Run: headless pygame with SDL's dummy video driver; simulated clock (each Clock.tick advances the game by its frame time, no real sleeping); random seed 0; keys injected as events and as key.get_pressed() state; no mouse input.
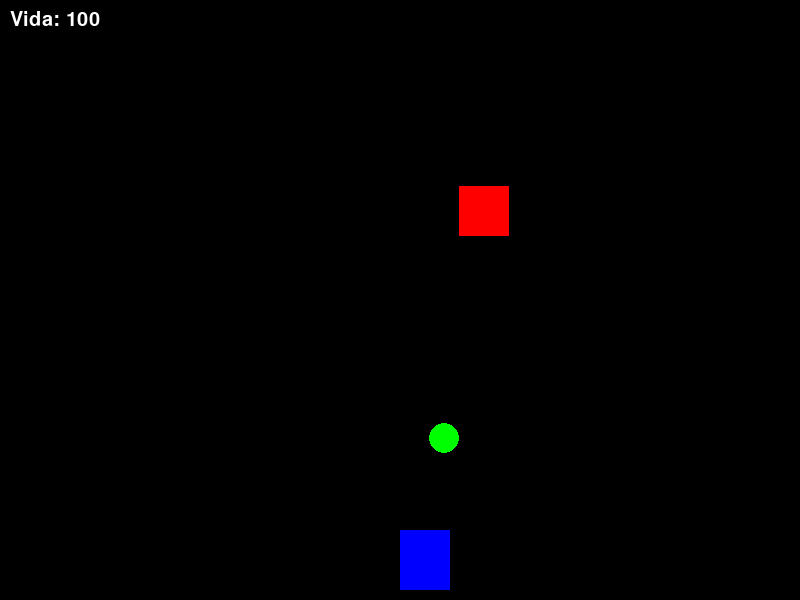
Frame 1 of 4 · flips 1–60 · no input
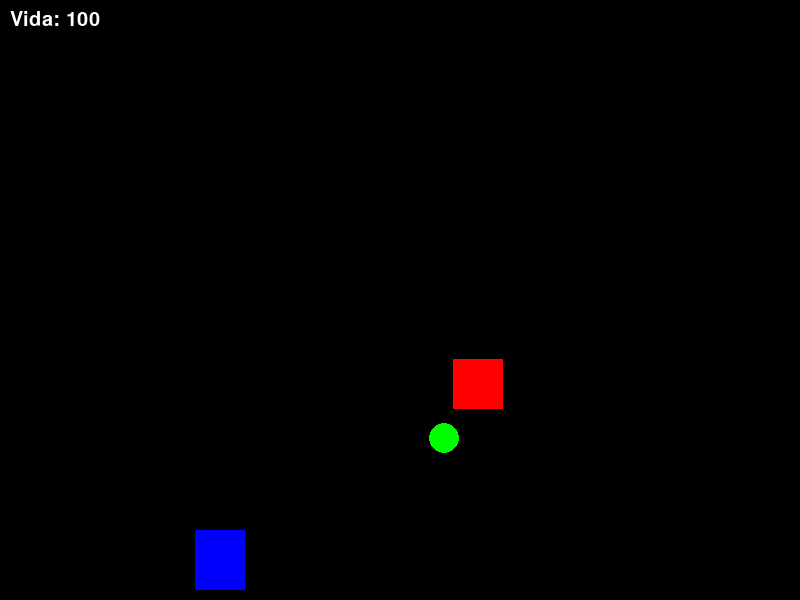
Frame 2 of 4 · flips 61–180 · tapped SPACE, RETURN · held RIGHT (→), D
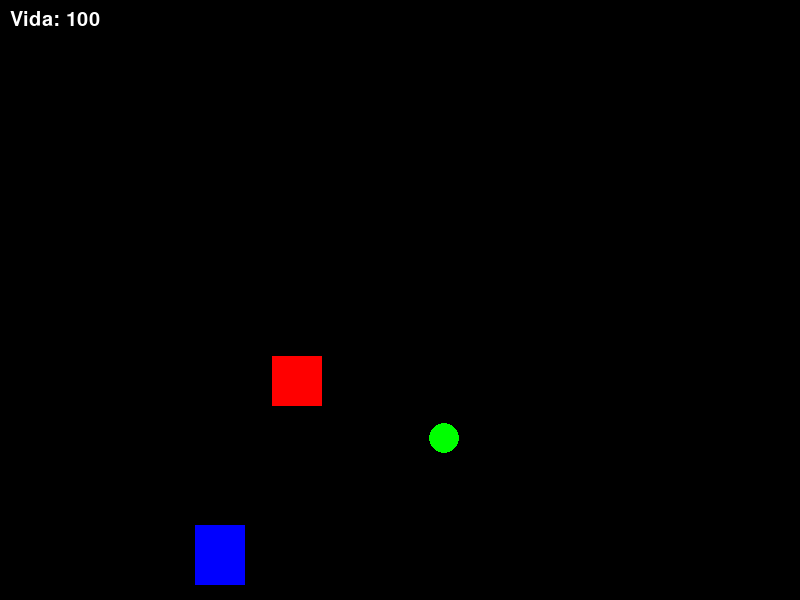
Frame 3 of 4 · flips 181–300 · held DOWN (↓), S
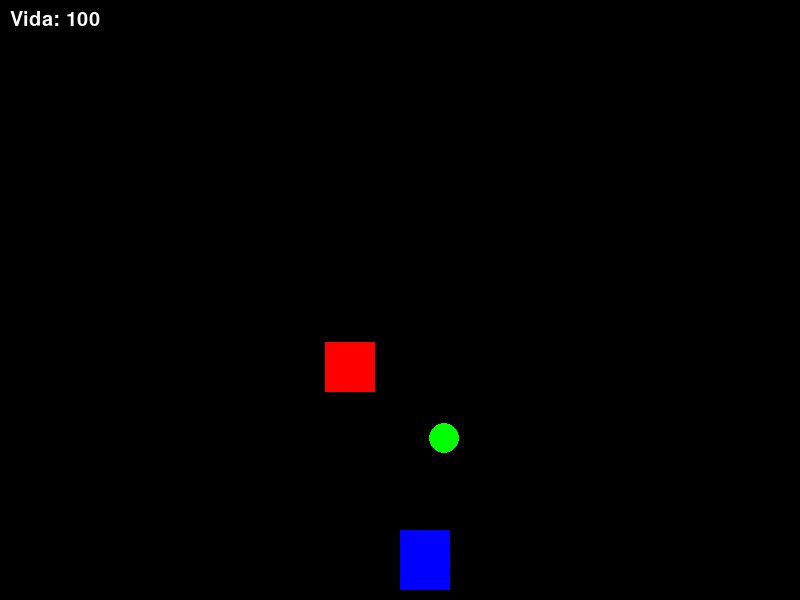
Frame 4 of 4 · flips 301–420 · held LEFT (←), A, UP (↑), W

The pygame program that drew these frames:

import pygame
import random
import math

# Inicializa o Pygame
pygame.init()

# Definições da tela
screen_width = 800
screen_height = 600
screen = pygame.display.set_mode((screen_width, screen_height))
pygame.display.set_caption("Jogo de Plataforma 2D")

# Cores
WHITE = (255, 255, 255)
BLACK = (0, 0, 0)
RED = (255, 0, 0)
GREEN = (0, 255, 0)
BLUE = (0, 0, 255)

# Clock para controle de FPS
clock = pygame.time.Clock()

# Definições do jogador
player_width = 50
player_height = 60
player_x = screen_width // 2
player_y = screen_height - player_height - 10
player_speed = 5
player_health = 100

# Definições do inimigo
enemy_width = 50
enemy_height = 50
enemy_speed = 2
enemies = []

# Definições da moeda
coin_width = 30
coin_height = 30
coins = []

# Fonte
font = pygame.font.SysFont(None, 30)

# Função para desenhar o jogador
def draw_player(x, y):
    pygame.draw.rect(screen, BLUE, (x, y, player_width, player_height))

# Função para desenhar os inimigos
def draw_enemy(enemy):
    pygame.draw.rect(screen, RED, (enemy['x'], enemy['y'], enemy_width, enemy_height))

# Função para desenhar moedas
def draw_coin(coin):
    pygame.draw.circle(screen, GREEN, (coin['x'], coin['y']), coin_width // 2)

# Função para desenhar a vida do jogador
def draw_health(health):
    health_text = font.render(f"Vida: {health}", True, WHITE)
    screen.blit(health_text, (10, 10))

# Função para gerar moedas aleatórias
def generate_coin():
    x = random.randint(50, screen_width - 50)
    y = random.randint(50, screen_height - 50)
    return {'x': x, 'y': y}

# Função para gerar inimigos aleatórios
def generate_enemy():
    x = random.randint(50, screen_width - 50)
    y = random.randint(50, screen_height - 50)
    return {'x': x, 'y': y}

# Função para checar colisão entre o jogador e a moeda
def check_coin_collision(player_x, player_y, coin):
    player_rect = pygame.Rect(player_x, player_y, player_width, player_height)
    coin_rect = pygame.Rect(coin['x'] - coin_width // 2, coin['y'] - coin_height // 2, coin_width, coin_height)
    return player_rect.colliderect(coin_rect)

# Função para checar colisão entre o jogador e o inimigo
def check_enemy_collision(player_x, player_y, enemy):
    player_rect = pygame.Rect(player_x, player_y, player_width, player_height)
    enemy_rect = pygame.Rect(enemy['x'], enemy['y'], enemy_width, enemy_height)
    return player_rect.colliderect(enemy_rect)

# Função para atacar inimigo
def attack_enemy(player_x, player_y, enemy):
    global player_health
    player_rect = pygame.Rect(player_x, player_y, player_width, player_height)
    enemy_rect = pygame.Rect(enemy['x'], enemy['y'], enemy_width, enemy_height)
    if player_rect.colliderect(enemy_rect):
        enemies.remove(enemy)  # Remove o inimigo após o ataque

# Função para atualizar inimigos (seguindo o jogador)
def move_enemies(player_x, player_y):
    for enemy in enemies:
        enemy_x, enemy_y = enemy['x'], enemy['y']
        # Calcular a direção para o jogador
        dx = player_x - enemy_x
        dy = player_y - enemy_y
        distance = math.sqrt(dx ** 2 + dy ** 2)
        
        # Normaliza a direção
        dx /= distance
        dy /= distance
        
        # Move o inimigo em direção ao jogador
        enemy['x'] += enemy_speed * dx
        enemy['y'] += enemy_speed * dy

# Função para aplicar dano ao jogador
def apply_damage():
    global player_health
    if player_health > 0:
        player_health -= 1

# Função para aumentar a vida do jogador
def increase_health():
    global player_health
    if player_health < 100:
        player_health += 1

# Função para fazer o jogador reaparecer do outro lado se sair da tela
def wrap_around_player(x, y):
    if x < 0:
        x = screen_width
    elif x > screen_width:
        x = 0
    if y < 0:
        y = screen_height
    elif y > screen_height:
        y = 0
    return x, y

# Função para fazer os inimigos reaparecerem do outro lado se saírem da tela
def wrap_around_enemy(enemy):
    if enemy['x'] < 0:
        enemy['x'] = screen_width
    elif enemy['x'] > screen_width:
        enemy['x'] = 0
    if enemy['y'] < 0:
        enemy['y'] = screen_height
    elif enemy['y'] > screen_height:
        enemy['y'] = 0

# Loop principal do jogo
running = True
coins.append(generate_coin())
enemies.append(generate_enemy())

while running:
    screen.fill(BLACK)
    
    # Eventos de controle do jogo
    for event in pygame.event.get():
        if event.type == pygame.QUIT:
            running = False
    
    # Movimento do jogador
    keys = pygame.key.get_pressed()
    if keys[pygame.K_a]:  # Esquerda
        player_x -= player_speed
    if keys[pygame.K_d]:  # Direita
        player_x += player_speed
    if keys[pygame.K_w]:  # Cima
        player_y -= player_speed
    if keys[pygame.K_s]:  # Baixo
        player_y += player_speed

    # Fazer o jogador "viajar" de um lado para o outro
    player_x, player_y = wrap_around_player(player_x, player_y)

    # Coleta de moedas
    for coin in coins[:]:
        if check_coin_collision(player_x, player_y, coin):
            coins.remove(coin)  # Remove a moeda
            coins.append(generate_coin())  # Gera uma nova moeda
            increase_health()  # Aumenta a vida do jogador ao pegar a moeda

    # Verifica colisões com inimigos
    for enemy in enemies[:]:
        if check_enemy_collision(player_x, player_y, enemy):
            apply_damage()  # Aplica dano ao jogador se colidir com inimigo

    # Atacar inimigos com a tecla E
    if keys[pygame.K_e]:
        for enemy in enemies[:]:
            attack_enemy(player_x, player_y, enemy)

    # Desenha os elementos do jogo
    draw_player(player_x, player_y)
    for coin in coins:
        draw_coin(coin)
    for enemy in enemies:
        draw_enemy(enemy)
    
    # Desenha a vida do jogador
    draw_health(player_health)

    # Atualiza a posição dos inimigos
    move_enemies(player_x, player_y)

    # Fazer os inimigos "viajarem" de um lado para o outro
    for enemy in enemies:
        wrap_around_enemy(enemy)

    # Atualiza a tela
    pygame.display.update()
    
    # Controla a taxa de quadros
    clock.tick(60)

pygame.quit()
